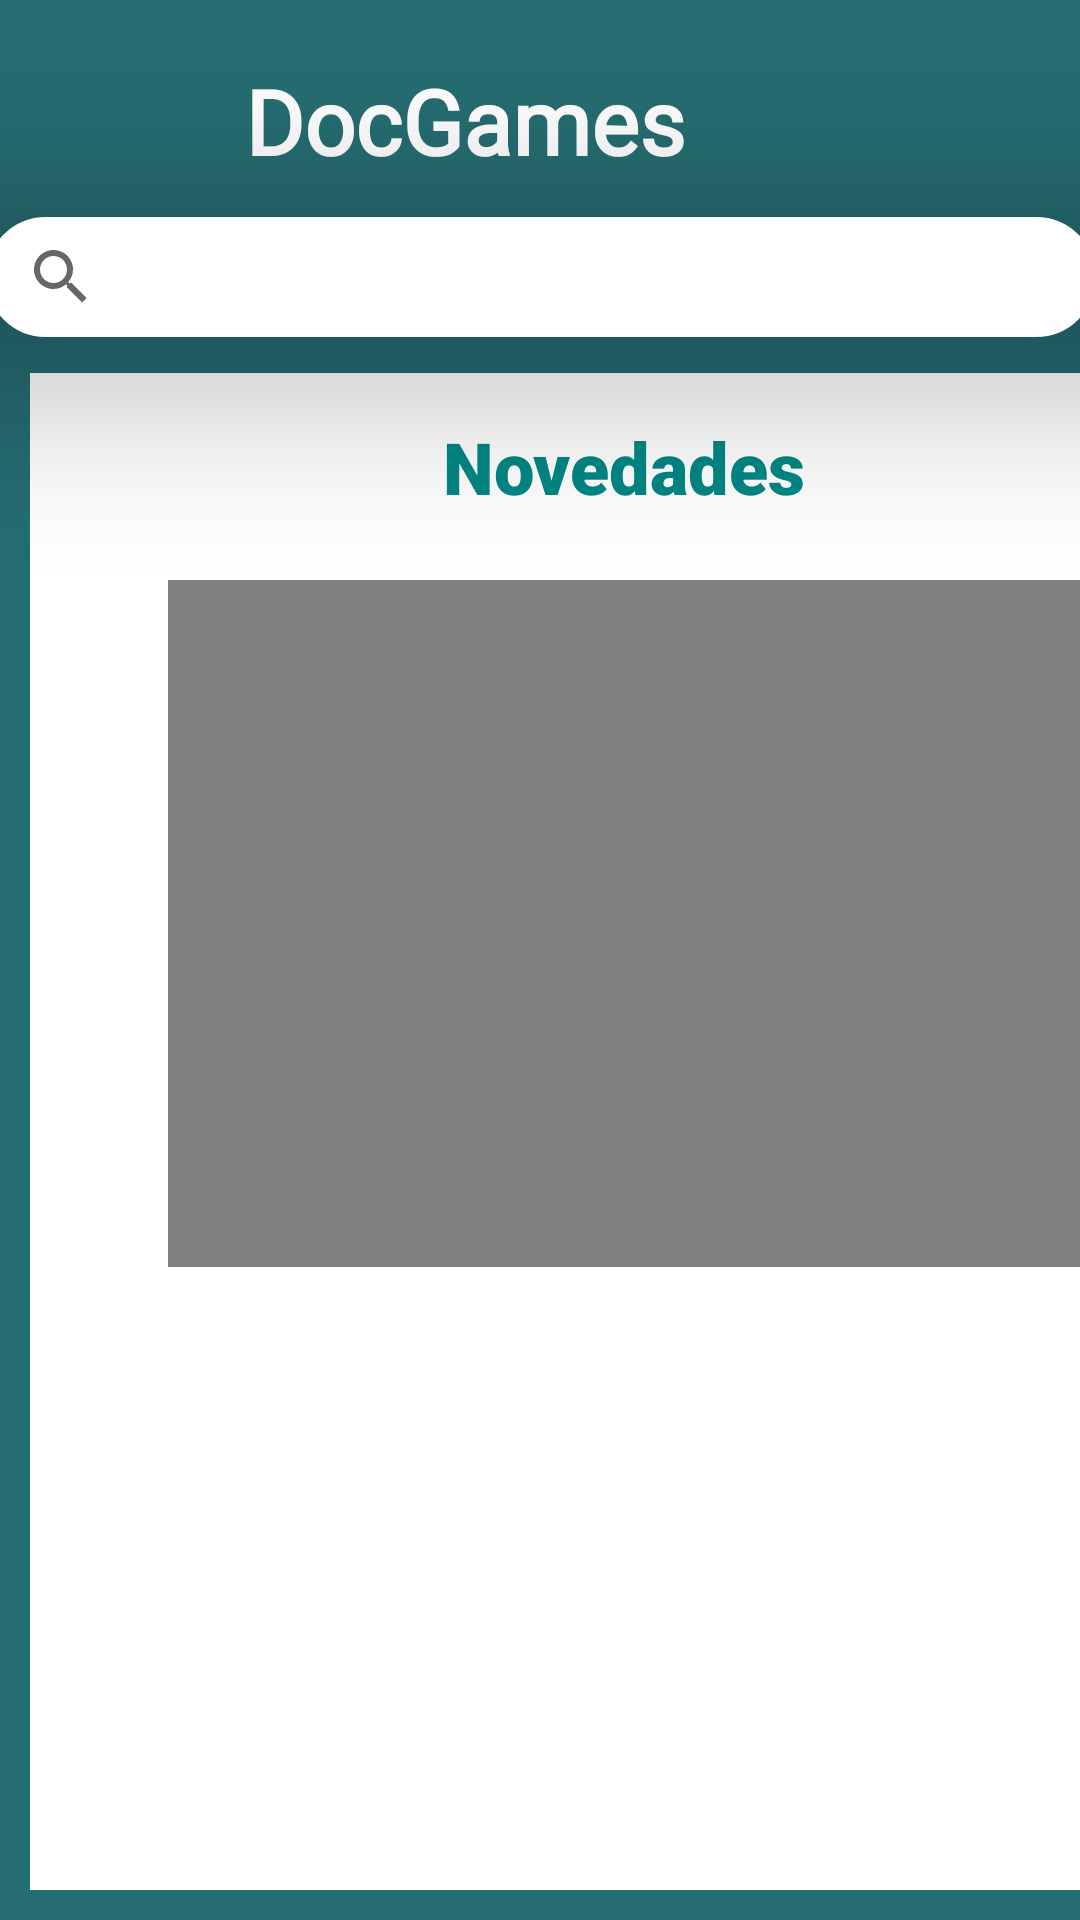

Write the Android layout XML for this screen, with the resource values it uses.
<!-- AndroidManifest.xml: application theme Theme.DocGames -->
<!-- res/layout/activity_home.xml -->
<?xml version="1.0" encoding="utf-8"?>
<androidx.constraintlayout.widget.ConstraintLayout xmlns:android="http://schemas.android.com/apk/res/android"
    xmlns:app="http://schemas.android.com/apk/res-auto"
    xmlns:tools="http://schemas.android.com/tools"
    android:id="@+id/biografia"
    android:layout_width="match_parent"
    android:layout_height="match_parent"
    android:background="#256D72"
    tools:context=".Home">

    <TextView
        android:id="@+id/logo_menu"
        android:layout_width="250dp"
        android:layout_height="wrap_content"
        android:layout_marginStart="80dp"
        android:layout_marginTop="20dp"
        android:layout_marginEnd="80dp"
        android:layout_marginBottom="7dp"
        android:fontFamily="@font/cinzel_decorative"
        android:text="DocGames"
        android:textAlignment="center"
        android:textColor="#FFFFFF"
        android:textSize="30sp"
        android:textStyle="bold"
        app:layout_constraintBottom_toTopOf="@+id/cl_buscarjuego"
        app:layout_constraintEnd_toEndOf="parent"
        app:layout_constraintHorizontal_bias="1.0"
        app:layout_constraintStart_toStartOf="parent"
        app:layout_constraintTop_toTopOf="parent" />

    <ImageView
        android:id="@+id/igMenu"
        android:layout_width="57dp"
        android:layout_height="39dp"
        android:layout_marginStart="16dp"
        android:layout_marginTop="15dp"
        android:layout_marginEnd="24dp"
        android:layout_marginBottom="10dp"
        android:onClick="showMenu"
        android:soundEffectsEnabled="false"
        app:layout_constraintBottom_toTopOf="@+id/cl_buscarjuego"
        app:layout_constraintEnd_toStartOf="@+id/logo_menu"
        app:layout_constraintStart_toStartOf="parent"
        app:layout_constraintTop_toTopOf="parent"
        app:srcCompat="@drawable/ic_menu"
        tools:ignore="SpeakableTextPresentCheck,TouchTargetSizeCheck" />

    <RelativeLayout
        android:id="@+id/cl_buscarjuego"
        android:layout_width="370dp"
        android:layout_height="40dp"
        android:layout_marginStart="10dp"
        android:layout_marginTop="5dp"
        android:layout_marginEnd="10dp"
        android:layout_marginBottom="13dp"
        android:background="@drawable/layout_bg"
        android:elevation="40dp"
        android:soundEffectsEnabled="false"
        app:layout_constraintBottom_toTopOf="@+id/logo_menu"
        app:layout_constraintEnd_toEndOf="parent"
        app:layout_constraintStart_toStartOf="parent"
        app:layout_constraintTop_toBottomOf="@+id/logo_menu">

        <SearchView
            android:id="@+id/id_buscarjuegos"
            android:layout_width="368dp"
            android:layout_height="49dp"
            android:layout_marginStart="1dp"
            android:layout_marginTop="1dp"
            android:layout_marginEnd="1dp"
            android:layout_marginBottom="1dp"
            app:layout_constraintBottom_toBottomOf="parent"
            app:layout_constraintEnd_toEndOf="parent"
            app:layout_constraintStart_toStartOf="parent"
            app:layout_constraintTop_toTopOf="parent" />
        <ListView
            android:id="@+id/idListaJuegos"
            android:layout_width="match_parent"
            android:layout_height="fill_parent"
            android:layout_below="@id/id_buscarjuegos" />
    </RelativeLayout>

    <androidx.constraintlayout.widget.ConstraintLayout
        android:id="@+id/cl_perfil"
        android:layout_width="396dp"
        android:layout_height="0dp"
        android:layout_marginStart="10dp"
        android:layout_marginTop="12dp"
        android:layout_marginEnd="10dp"
        android:layout_marginBottom="10dp"
        android:background="#FFF"
        android:visibility="visible"
        app:layout_constraintBottom_toBottomOf="parent"
        app:layout_constraintEnd_toEndOf="parent"
        app:layout_constraintHorizontal_bias="0.0"
        app:layout_constraintStart_toStartOf="parent"
        app:layout_constraintTop_toBottomOf="@+id/cl_buscarjuego"
        tools:visibility="visible">

        <TextView
            android:id="@+id/txtNombreJuego"
            android:layout_width="395dp"
            android:layout_height="34dp"
            android:layout_marginStart="5dp"
            android:layout_marginTop="15dp"
            android:layout_marginEnd="5dp"
            android:background="#FFFFFF"
            android:fontFamily="sans-serif-black"
            android:text="Novedades"
            android:textAlignment="center"
            android:textColor="@color/teal_700"
            android:textColorHighlight="@color/teal_700"
            android:textSize="24sp"
            android:textStyle="bold"
            app:layout_constraintEnd_toEndOf="parent"
            app:layout_constraintStart_toStartOf="parent"
            app:layout_constraintTop_toTopOf="parent" />

        <VideoView
            android:id="@+id/videoView"
            android:layout_width="304dp"
            android:layout_height="229dp"
            android:layout_marginStart="64dp"
            android:layout_marginTop="20dp"
            android:layout_marginEnd="64dp"
            app:layout_constraintEnd_toEndOf="parent"
            app:layout_constraintStart_toStartOf="parent"
            app:layout_constraintTop_toBottomOf="@+id/txtNombreJuego" />

    </androidx.constraintlayout.widget.ConstraintLayout>

</androidx.constraintlayout.widget.ConstraintLayout>
<!-- resources referenced by this layout -->
<resources>
  <!-- drawable layout_bg (drawable) -->
  <?xml version="1.0" encoding="UTF-8"?>
  <shape xmlns:android="http://schemas.android.com/apk/res/android">
      <solid android:color="#FFFFFF"/>
      <stroke android:width="3dp" android:color="#FFF" />
      <corners android:radius="20dp"/>
      <padding android:left="0dp" android:top="0dp" android:right="0dp" android:bottom="0dp" />
  </shape>
  <style name="Theme.DocGames" parent="Theme.MaterialComponents.DayNight.DarkActionBar">
          
          <item name="colorPrimary">@color/purple_500</item>
          <item name="colorPrimaryVariant">@color/purple_700</item>
          <item name="colorOnPrimary">@color/white</item>
          
          <item name="colorSecondary">@color/teal_200</item>
          <item name="colorSecondaryVariant">@color/teal_700</item>
          <item name="colorOnSecondary">@color/black</item>
          
          <item name="android:statusBarColor">?attr/colorPrimaryVariant</item>
          
      </style>
  <!-- not gathered from this repository: default colours our renderer supplied (Android Studio template values) -->
  <color name="purple_500">#FF6200EE</color>
  <color name="purple_700">#FF3700B3</color>
  <color name="teal_200">#FF03DAC5</color>
  <color name="teal_700">#FF018786</color>
  <color name="black">#FF000000</color>
  <color name="white">#FFFFFFFF</color>
</resources>
